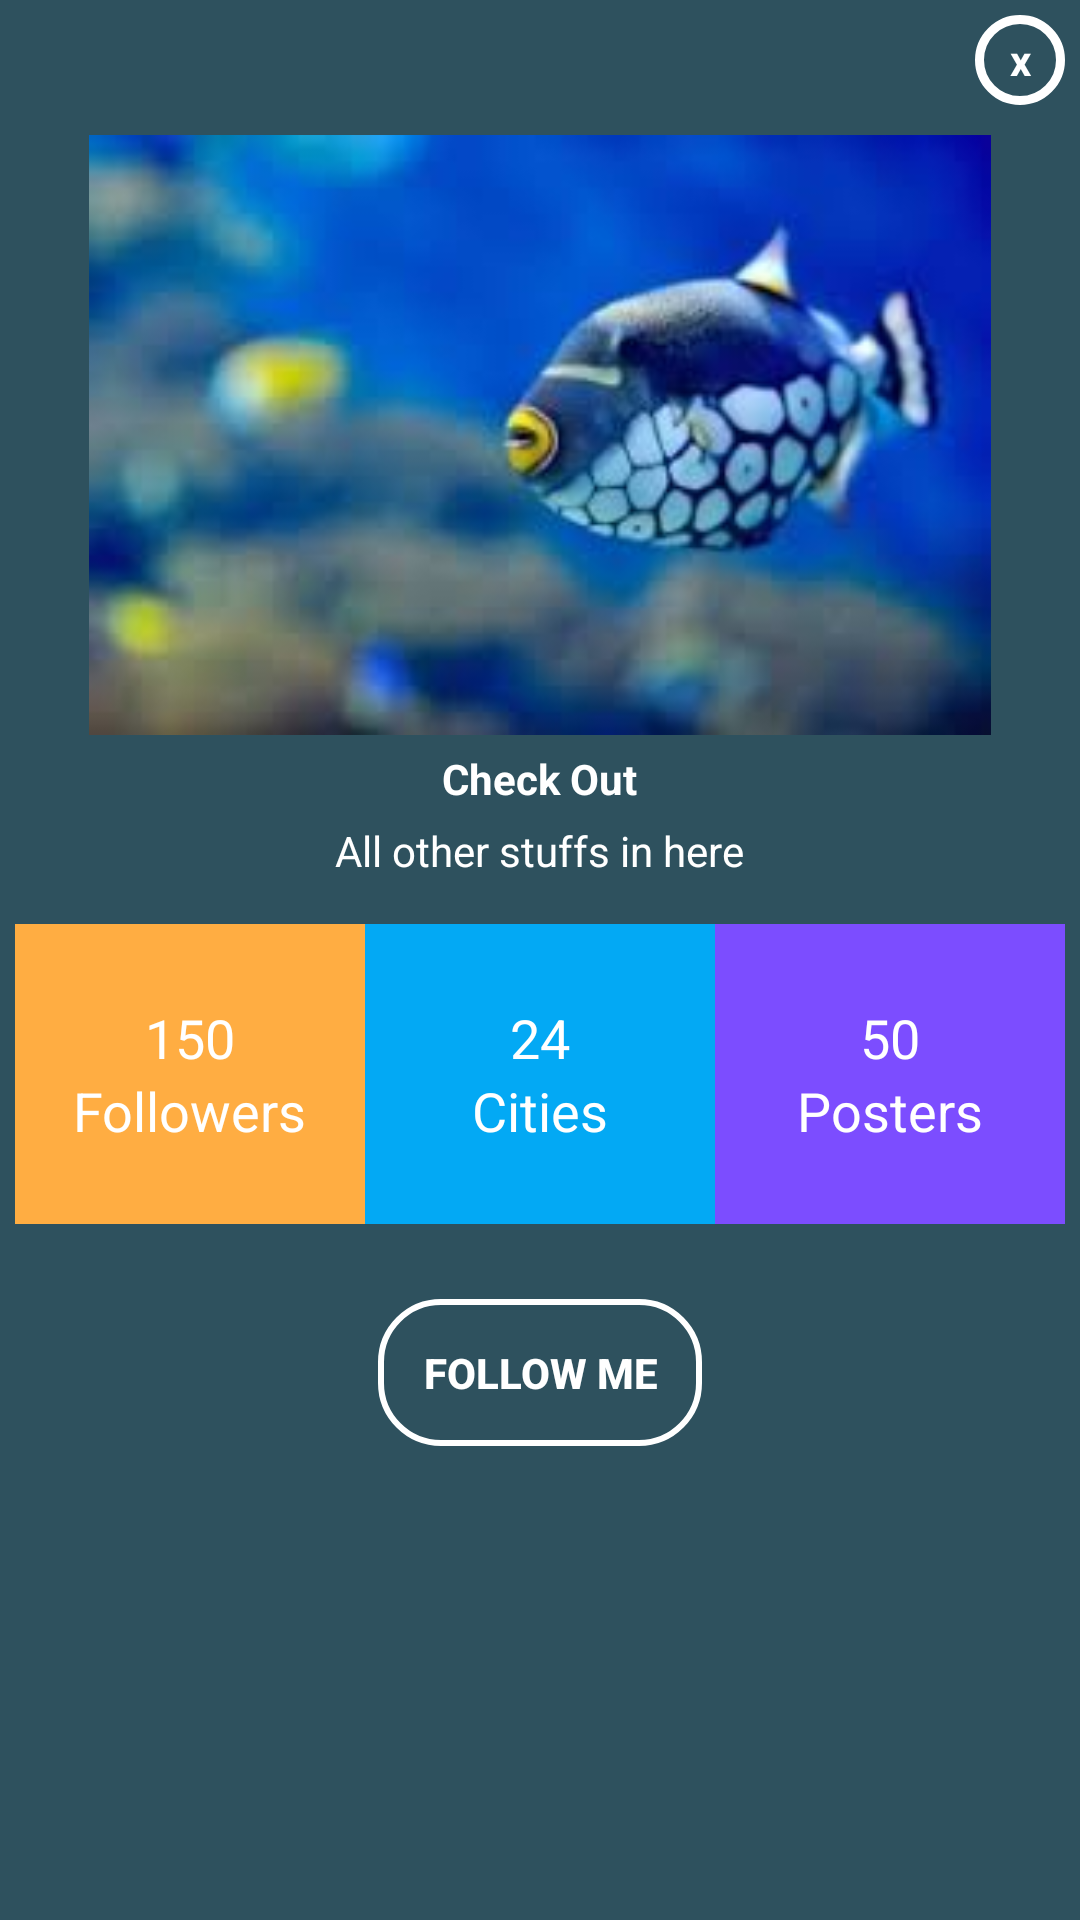

Produce the Android XML layout that renders to this screen, including the resource entries it uses.
<!-- AndroidManifest.xml: application theme MyTheme -->
<!-- res/layout/custompopup.xml -->
<?xml version="1.0" encoding="utf-8"?>
<LinearLayout xmlns:android="http://schemas.android.com/apk/res/android"
    android:orientation="vertical"
    android:layout_width="380dp"
    android:layout_height="520dp"
    android:padding="5dp"
    android:layout_gravity="center"
    android:background="@color/colorGrid6">

    <TextView
        android:onClick="closePopup"
        android:id="@+id/txtClose"
        android:layout_width="30dp"
        android:layout_height="30dp"
        android:text="x"
        android:textColor="@color/colorWhite"
        android:textStyle="bold"
        android:layout_gravity="end"
        android:gravity="center"
        android:background="@drawable/circlebackground"/>
    <LinearLayout
        android:layout_width="match_parent"
        android:layout_height="wrap_content"
        android:orientation="vertical">
        <ImageView
            android:layout_width="match_parent"
            android:layout_height="200dp"
            android:layout_gravity="center"
            android:src="@drawable/underwat"
            android:layout_marginTop="10dp"/>
        <TextView
            android:layout_width="wrap_content"
            android:layout_height="wrap_content"
            android:text="Check Out"
            android:textStyle="bold"
            android:textColor="@color/colorWhite"
            android:layout_gravity="center"
            android:layout_marginTop="5dp"/>
        <TextView
            android:layout_width="wrap_content"
            android:layout_height="wrap_content"
            android:text="All other stuffs in here"
            android:textColor="@color/colorWhite"
            android:layout_gravity="center"
            android:layout_marginTop="5dp"/>
    </LinearLayout>

    <LinearLayout
        android:layout_width="match_parent"
        android:layout_height="wrap_content"
        android:layout_marginTop="15dp"
        android:orientation="horizontal">
        <LinearLayout
            android:layout_width="0dp"
            android:layout_height="100dp"
            android:orientation="vertical"
            android:layout_weight="1"
            android:background="@color/colorLightOrange"
            android:gravity="center">

            <TextView
                android:layout_width="wrap_content"
                android:layout_height="wrap_content"
                android:text="150"
                android:textSize="18sp"
                android:textColor="@color/colorWhite"/>
            <TextView
                android:layout_width="wrap_content"
                android:layout_height="wrap_content"
                android:text="Followers"
                android:textSize="18sp"
                android:textColor="@color/colorWhite"/>

        </LinearLayout>
        <LinearLayout
            android:layout_width="0dp"
            android:layout_height="100dp"
            android:orientation="vertical"
            android:layout_weight="1"
            android:background="@color/colorBlue"
            android:gravity="center">

            <TextView
                android:layout_width="wrap_content"
                android:layout_height="wrap_content"
                android:text="24"
                android:textSize="18sp"
                android:textColor="@color/colorWhite"/>
            <TextView
                android:layout_width="wrap_content"
                android:layout_height="wrap_content"
                android:text="Cities"
                android:textSize="18sp"
                android:textColor="@color/colorWhite"/>

        </LinearLayout>
        <LinearLayout
            android:layout_width="0dp"
            android:layout_height="100dp"
            android:orientation="vertical"
            android:layout_weight="1"
            android:background="@color/colorDeepPurple"
            android:gravity="center">

            <TextView
                android:layout_width="wrap_content"
                android:layout_height="wrap_content"
                android:text="50"
                android:textSize="18sp"
                android:textColor="@color/colorWhite"/>
            <TextView
                android:layout_width="wrap_content"
                android:layout_height="wrap_content"
                android:text="Posters"
                android:textSize="18sp"
                android:textColor="@color/colorWhite"/>

        </LinearLayout>

    </LinearLayout>

    <Button
        android:id="@+id/btnFollow"
        android:layout_width="wrap_content"
        android:layout_height="wrap_content"
        android:text="Follow Me"
        android:textStyle="bold"
        android:layout_marginTop="25dp"
        android:layout_gravity="center_horizontal"
        android:textColor="@color/colorWhite"
        android:background="@drawable/buttonstyle"/>

</LinearLayout>
<!-- resources referenced by this layout -->
<resources>
  <color name="colorBlue">#03a9f4</color>
  <color name="colorDeepPurple">#7c4dff</color>
  <color name="colorGrid6">#2e515e</color>
  <color name="colorLightOrange">#ffad42</color>
  <color name="colorWhite">#fff</color>
  <!-- drawable buttonstyle (drawable) -->
  <?xml version="1.0" encoding="utf-8"?>
  <shape xmlns:android="http://schemas.android.com/apk/res/android">
      <stroke android:width="2dp" android:color="@color/colorWhite"/>
      <corners android:radius="20dp" />
      <padding android:top="15dp" android:bottom="15dp" android:left="15dp" android:right="15dp" />
  </shape>
  <!-- drawable circlebackground (drawable) -->
  <?xml version="1.0" encoding="utf-8"?>
  <shape android:shape="oval" xmlns:android="http://schemas.android.com/apk/res/android">
      <stroke android:width="3dp" android:color="@color/colorWhite"/>
  </shape>
  <!-- drawable underwat: jpg bitmap (drawable, 5640 bytes) -->
  <style name="MyTheme" parent="AppTheme.NoActionBar">
  
      </style>
  <style name="AppTheme.NoActionBar" parent="Theme.AppCompat.Light.NoActionBar">
          <item name="colorPrimary">@color/colorGrid1</item>
          <item name="colorPrimaryDark">@color/colorGrid3</item>
          <item name="colorAccent">@color/colorLightGreen</item>
      </style>
  <color name="colorGrid1">#85a4a0</color>
  <color name="colorGrid3">#568085</color>
  <color name="colorLightGreen">#00965c</color>
</resources>
